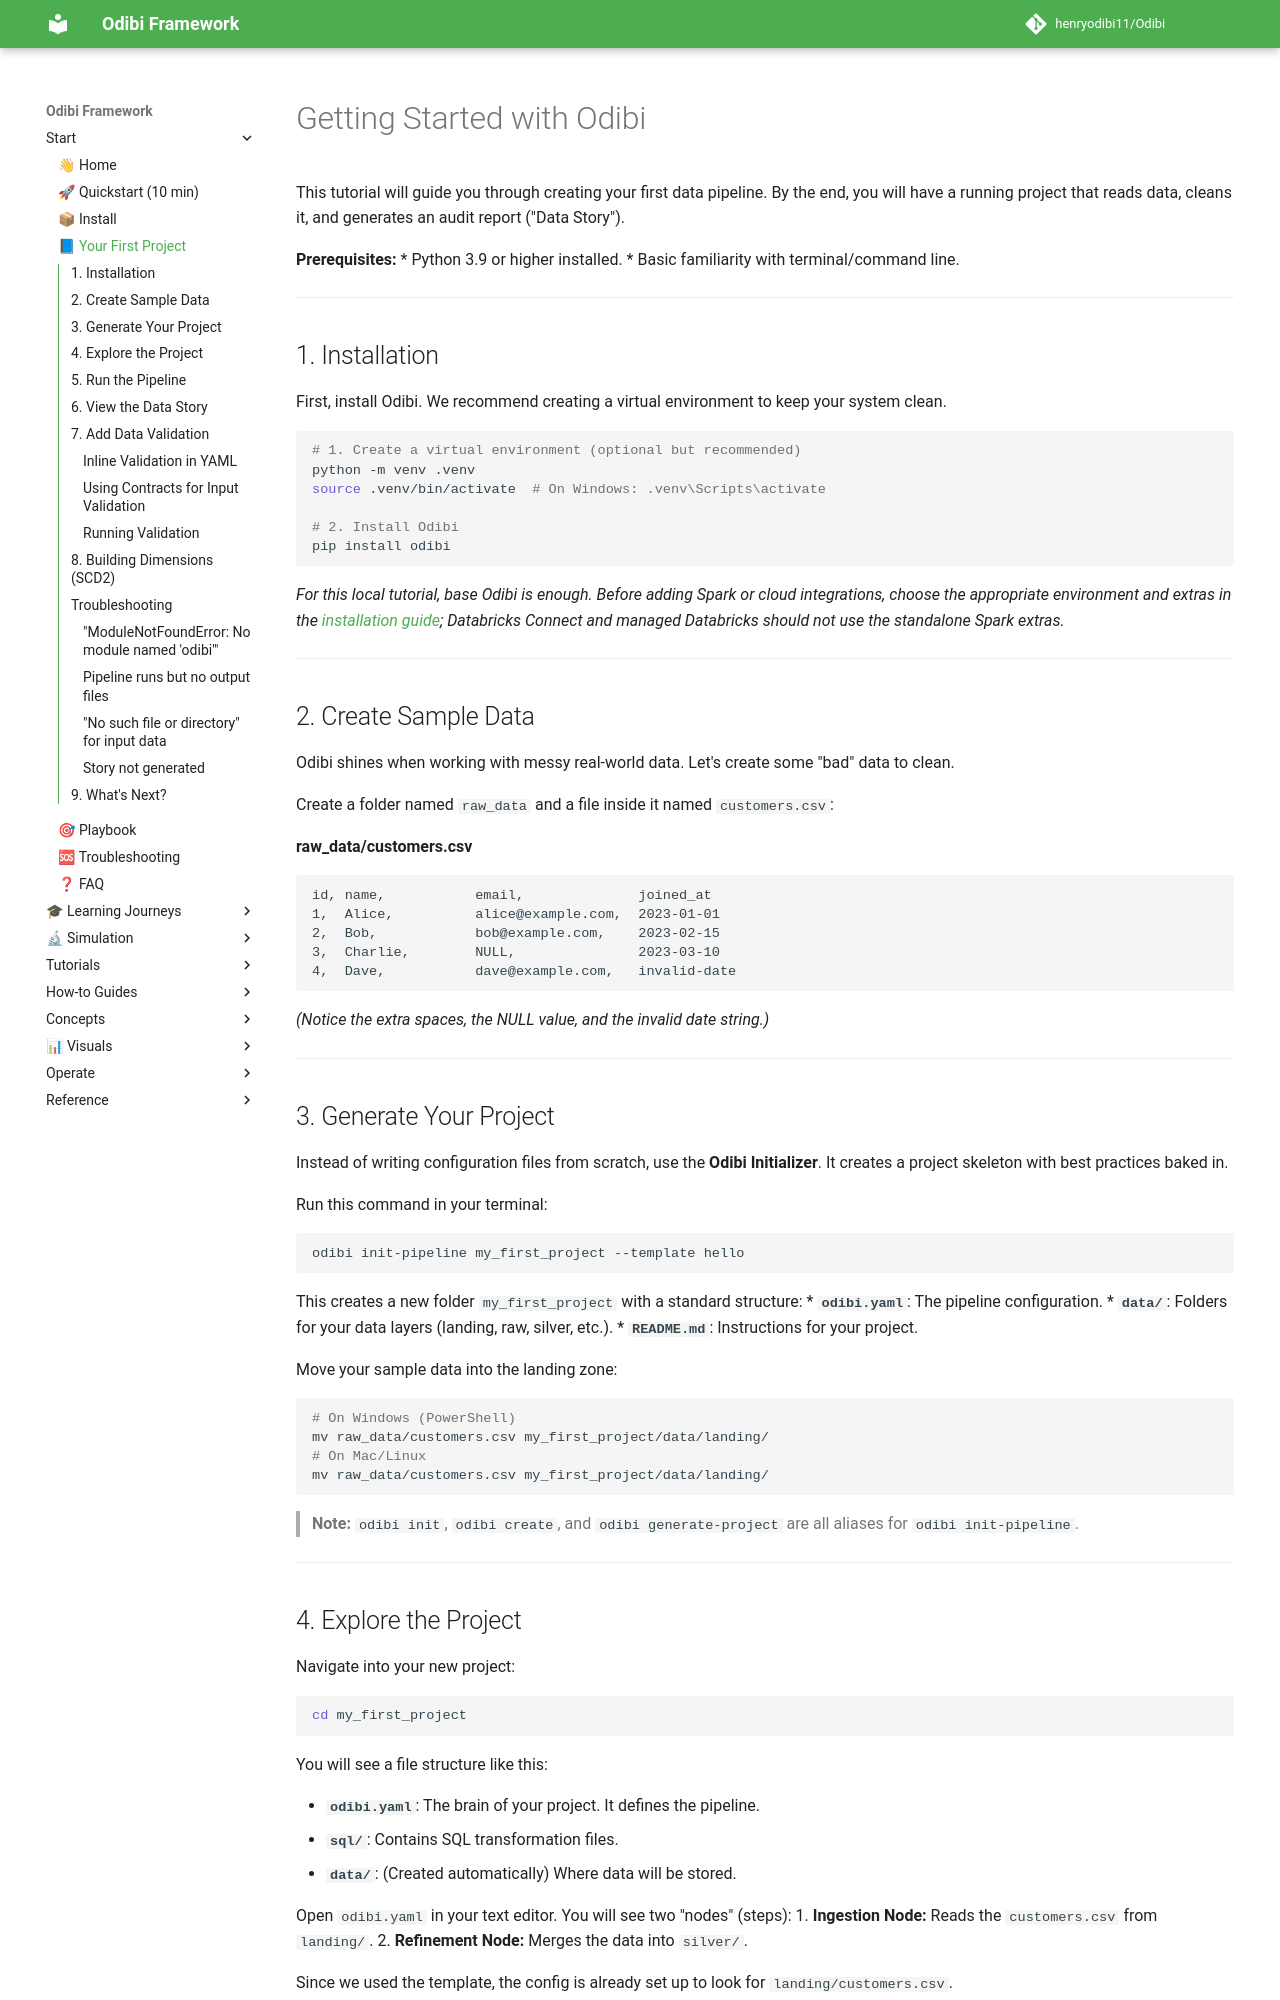

repository: henryodibi11/Odibi · page: tutorials/getting_started/index.html · generator: mkdocs

---
title: Getting Started (Your First Project)
roles: [ba, jr-de, cheme]
tags: [tutorial:beginner, topic:first-pipeline, topic:validation, topic:story]
prereqs: [../guides/installation.md, ../golden_path.md]
next: [bronze_layer.md, ../examples/canonical/01_hello_world.md, ../journeys/junior-data-engineer.md]
related: [../golden_path.md, ../guides/how_to_read_a_story.md, ../examples/canonical/README.md]
time: 45m
---

# Getting Started with Odibi

This tutorial will guide you through creating your first data pipeline. By the end, you will have a running project that reads data, cleans it, and generates an audit report ("Data Story").

**Prerequisites:**
*   Python 3.9 or higher installed.
*   Basic familiarity with terminal/command line.

---

## 1. Installation

First, install Odibi. We recommend creating a virtual environment to keep your system clean.

```bash
# 1. Create a virtual environment (optional but recommended)
python -m venv .venv
source .venv/bin/activate  # On Windows: .venv\Scripts\activate

# 2. Install Odibi
pip install odibi
```

*For this local tutorial, base Odibi is enough. Before adding Spark or cloud integrations, choose the appropriate environment and extras in the [installation guide](../guides/installation.md); Databricks Connect and managed Databricks should not use the standalone Spark extras.*

---

## 2. Create Sample Data

Odibi shines when working with messy real-world data. Let's create some "bad" data to clean.

Create a folder named `raw_data` and a file inside it named `customers.csv`:

**raw_data/customers.csv**
```csv
id, name,           email,              joined_at
1,  Alice,          alice@example.com,  2023-01-01
2,  Bob,            bob@example.com,    2023-02-15
3,  Charlie,        NULL,               2023-03-10
4,  Dave,           dave@example.com,   invalid-date
```
*(Notice the extra spaces, the NULL value, and the invalid date string.)*

---

## 3. Generate Your Project

Instead of writing configuration files from scratch, use the **Odibi Initializer**. It creates a project skeleton with best practices baked in.

Run this command in your terminal:

```bash
odibi init-pipeline my_first_project --template hello
```

This creates a new folder `my_first_project` with a standard structure:
*   **`odibi.yaml`**: The pipeline configuration.
*   **`data/`**: Folders for your data layers (landing, raw, silver, etc.).
*   **`README.md`**: Instructions for your project.

Move your sample data into the landing zone:
```bash
# On Windows (PowerShell)
mv raw_data/customers.csv my_first_project/data/landing/
# On Mac/Linux
mv raw_data/customers.csv my_first_project/data/landing/
```

> **Note:** `odibi init`, `odibi create`, and `odibi generate-project` are all aliases for `odibi init-pipeline`.

---
